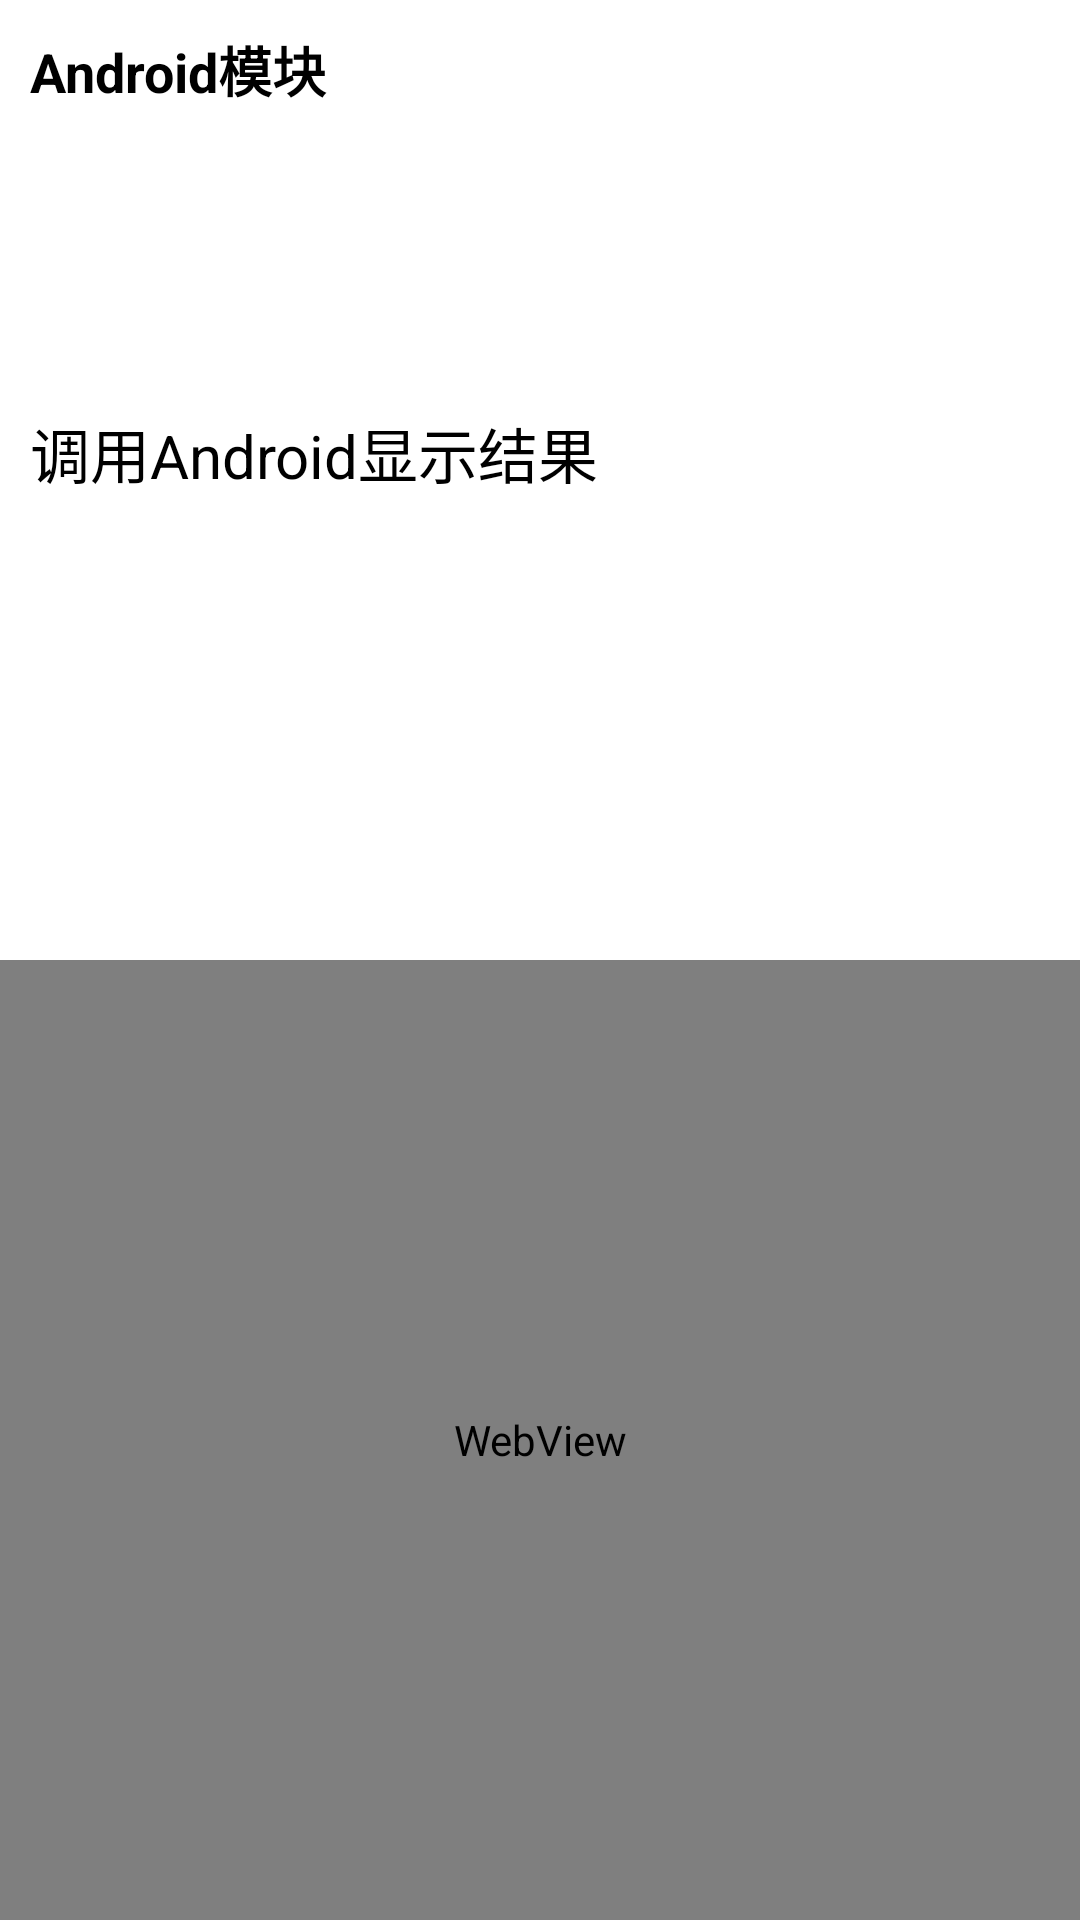

Layout XML and referenced resources for this Android screen:
<!-- AndroidManifest.xml: fallback theme Theme.MaterialComponents.DayNight.NoActionBar -->
<!-- res/layout/activity_test.xml -->
<?xml version="1.0" encoding="utf-8"?>
<LinearLayout
    xmlns:android="http://schemas.android.com/apk/res/android"
    xmlns:tools="http://schemas.android.com/tools"
    android:layout_width="match_parent"
    android:layout_height="match_parent"
    android:orientation="vertical">

    <LinearLayout
        android:layout_width="match_parent"
        android:layout_height="0dp"
        android:layout_weight="1"
        android:padding="10dp"
        android:orientation="vertical">

        <TextView
            android:layout_width="wrap_content"
            android:layout_height="wrap_content"
            android:text="Android模块"
            android:textColor="#000"
            android:textStyle="bold"
            android:textSize="18sp"/>

        <TextView
            android:id="@+id/tv_androidcalljs"
            android:layout_width="170dp"
            android:layout_height="30dp"
            android:text="Android调用Js"
            android:gravity="center"
            android:layout_marginTop="10dp"
            android:textColor="@color/white"/>

        <TextView
            android:id="@+id/tv_androidcalljsargs"
            android:layout_width="170dp"
            android:layout_height="30dp"
            android:text="Android调用Js并传参数"
            android:gravity="center"
            android:layout_marginTop="10dp"
            android:textColor="@color/white"/>

        <TextView
            android:id="@+id/tv_showmsg"
            android:layout_width="wrap_content"
            android:layout_height="wrap_content"
            android:text="调用Android显示结果"
            android:textColor="#000"
            android:layout_marginTop="20dp"
            android:textSize="20sp"/>
    </LinearLayout>

    <LinearLayout
        android:layout_width="match_parent"
        android:layout_height="0dp"
        android:layout_weight="1">

        <WebView
            android:id="@+id/webview"
            android:layout_width="match_parent"
            android:layout_height="match_parent" />
    </LinearLayout>

</LinearLayout>
<!-- resources referenced by this layout -->
<resources>
  <color name="white">#FFFFFF</color>
</resources>
